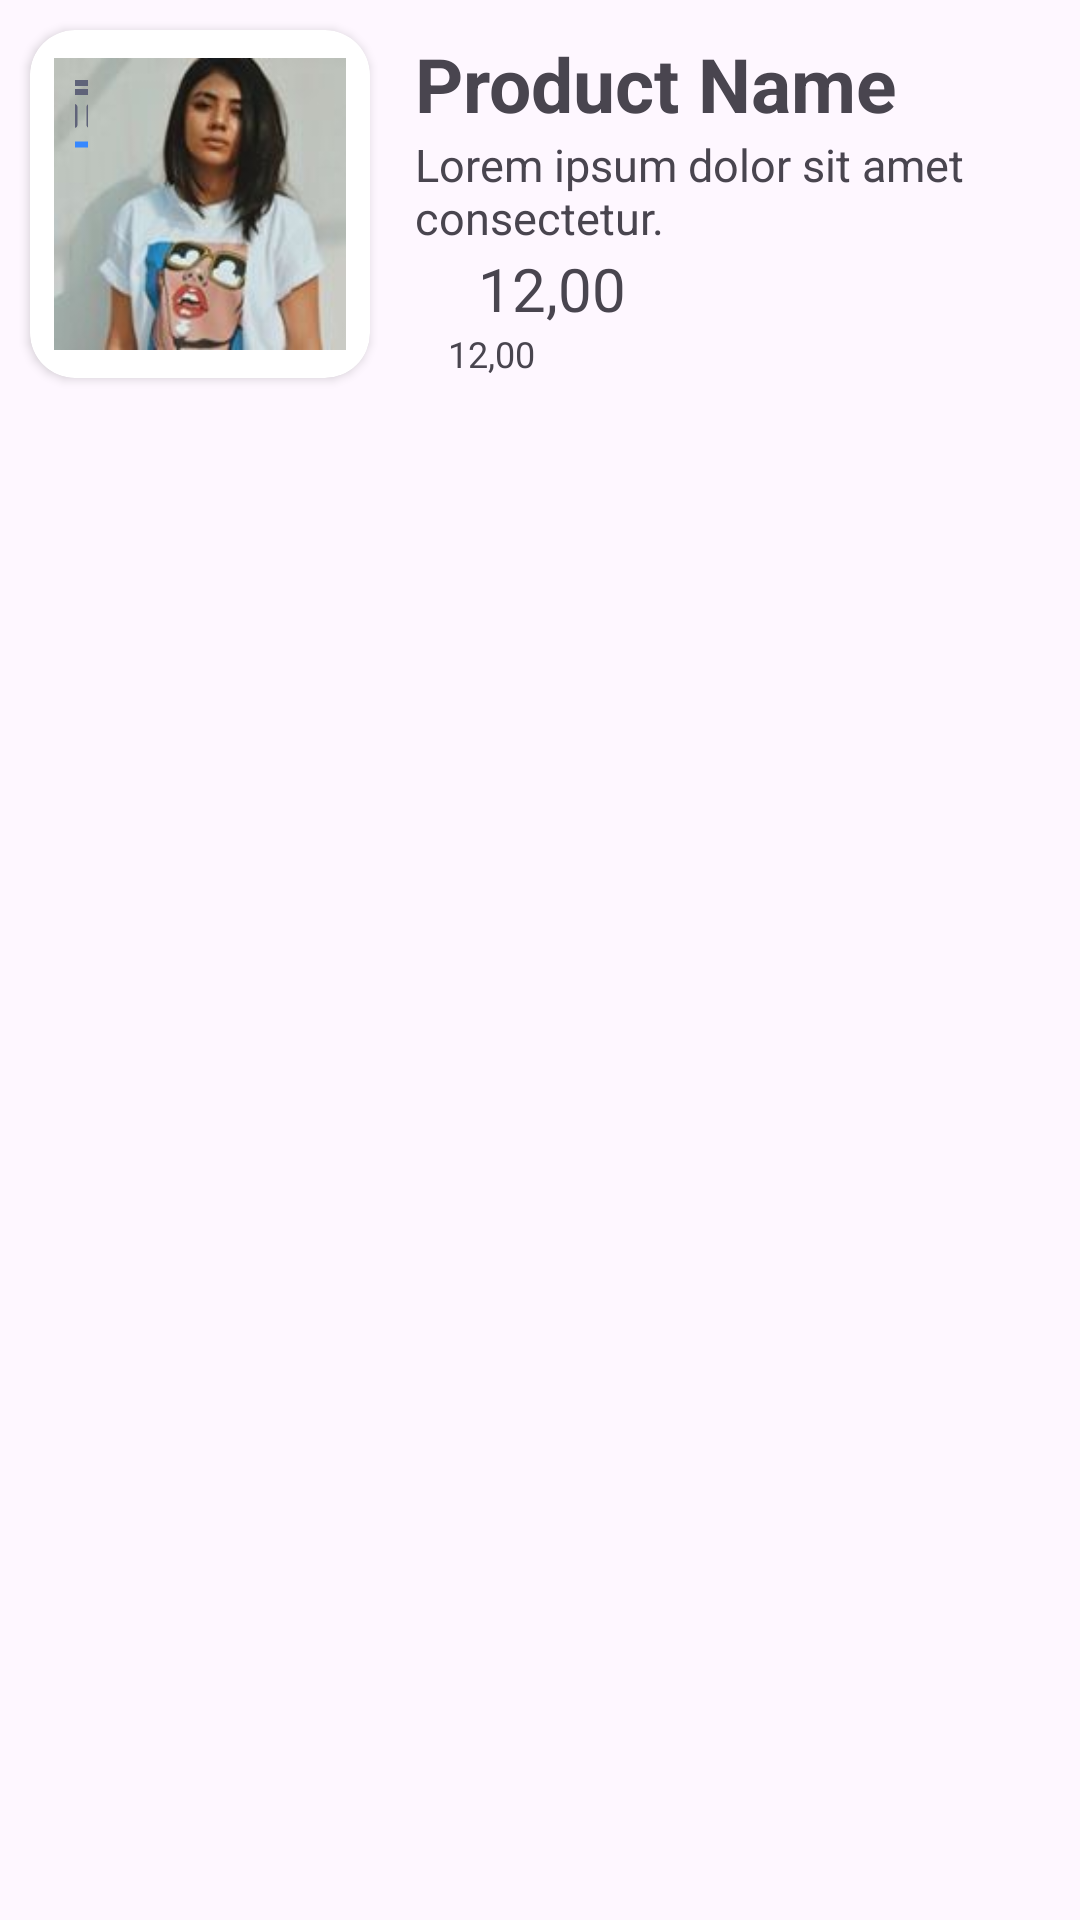

Produce the Android XML layout that renders to this screen, including the resource entries it uses.
<!-- AndroidManifest.xml: application theme Base.Theme.Shoppe -->
<!-- res/layout/single_card_product.xml -->
<?xml version="1.0" encoding="utf-8"?>
<LinearLayout xmlns:android="http://schemas.android.com/apk/res/android"
    android:layout_width="match_parent"
    xmlns:app="http://schemas.android.com/apk/res-auto"
    android:orientation="vertical"
    android:layout_height="wrap_content">
    <LinearLayout
        android:layout_width="match_parent"
        android:orientation="horizontal"

        android:layout_margin="5dp"
        android:layout_height="wrap_content">
        <androidx.cardview.widget.CardView
            android:layout_width="0dp"
            app:cardCornerRadius="15dp"
            android:layout_margin="5dp"
            android:layout_weight="1"
            android:background="@color/lightDark"
            android:layout_height="wrap_content">
            <RelativeLayout
                android:layout_width="match_parent"
                android:layout_height="match_parent">
                <ImageView
                    android:layout_width="100dp"
                    android:layout_gravity="center"
                    android:layout_margin="8dp"
                    android:src="@drawable/areeqahaq"
                    android:id="@+id/productImage"
                    android:layout_height="100dp"/>

                <ImageButton
                    android:layout_width="25dp"
                    android:layout_height="25dp"
                    android:layout_alignParentEnd="true"
                    android:layout_marginStart="15dp"
                    android:layout_marginTop="15dp"
                    android:layout_marginEnd="94dp"
                    android:layout_marginBottom="15dp"
                    android:id="@+id/deleteProductFromCart"
                    android:baselineAlignBottom="true"
                    android:src="@drawable/delete_svgrepo_com" />
            </RelativeLayout>
        </androidx.cardview.widget.CardView>

        <LinearLayout
            android:layout_width="0dp"
            android:layout_gravity="center"
            android:layout_weight="2"
            android:orientation="vertical"
            android:layout_height="wrap_content">
            <TextView
                android:layout_width="wrap_content"
                android:text="Product Name"

                android:textStyle="bold"
                android:id="@+id/productName"
                android:paddingStart="10dp"
                style="@style/subHeadingStyle"
                android:layout_gravity="start"
                android:layout_marginTop="1dp"
                android:layout_height="wrap_content"/>
            <TextView
                android:layout_width="wrap_content"
                android:text="Lorem ipsum dolor sit amet consectetur."
                android:id="@+id/productDescription"
                android:textSize="15sp"
                android:paddingStart="10dp"

                android:layout_gravity="start"

                android:layout_height="wrap_content"/>

            <LinearLayout
                android:layout_width="match_parent"
                android:paddingStart="6dp"
                android:layout_height="wrap_content">
                <ImageView
                    android:layout_width="25dp"
                    android:src="@drawable/dollor_"
                    android:layout_height="25dp"/>
                <TextView
                    android:layout_width="match_parent"
                    android:textSize="20dp"
                    android:text="12,00"
                    android:id="@+id/productPrice"
                    android:layout_height="wrap_content"/>


            </LinearLayout>
            <LinearLayout
                android:layout_width="match_parent"
                android:paddingStart="6dp"
                android:layout_height="wrap_content">
                <ImageView
                    android:layout_width="15dp"
                    android:src="@drawable/dollor_"
                    android:layout_height="15dp"/>
                <TextView
                    android:layout_width="match_parent"
                    android:textSize="12dp"
                    android:text="12,00"
                    android:id="@+id/productQuantity"
                    android:layout_height="wrap_content"/>


            </LinearLayout>

        </LinearLayout>

    </LinearLayout>
</LinearLayout>
<!-- resources referenced by this layout -->
<resources>
  <color name="lightDark">#9C202020</color>
  <!-- drawable areeqahaq: jpeg bitmap (drawable, 4882 bytes) -->
  <!-- drawable delete_svgrepo_com (drawable) -->
  <vector xmlns:android="http://schemas.android.com/apk/res/android"
      android:width="24dp"
      android:height="24dp"
      android:viewportWidth="1024"
      android:viewportHeight="1024">
    <path
        android:pathData="M779.5,1002.7h-535c-64.3,0 -116.5,-52.3 -116.5,-116.5V170.7h768v715.5c0,64.2 -52.3,116.5 -116.5,116.5zM213.3,256v630.1c0,17.2 14,31.2 31.2,31.2h534.9c17.2,0 31.2,-14 31.2,-31.2V256H213.3z"
        android:fillColor="#3688FF"/>
    <path
        android:pathData="M917.3,256H106.7C83.1,256 64,236.9 64,213.3s19.1,-42.7 42.7,-42.7h810.7c23.6,0 42.7,19.1 42.7,42.7S940.9,256 917.3,256zM618.7,128H405.3c-23.6,0 -42.7,-19.1 -42.7,-42.7s19.1,-42.7 42.7,-42.7h213.3c23.6,0 42.7,19.1 42.7,42.7S642.2,128 618.7,128zM405.3,725.3c-23.6,0 -42.7,-19.1 -42.7,-42.7v-256c0,-23.6 19.1,-42.7 42.7,-42.7S448,403 448,426.6v256c0,23.6 -19.1,42.7 -42.7,42.7zM618.7,725.3c-23.6,0 -42.7,-19.1 -42.7,-42.7v-256c0,-23.6 19.1,-42.7 42.7,-42.7s42.7,19.1 42.7,42.7v256c-0.1,23.6 -19.2,42.7 -42.7,42.7z"
        android:fillColor="#5F6379"/>
  </vector>
  <style name="subHeadingStyle">
          <item name="android:color">@color/lightDark</item>
          <item name="android:textSize">25dp</item>
          <item name="android:textStyle">bold</item>
      </style>
  <style name="Base.Theme.Shoppe" parent="Theme.Material3.DayNight.NoActionBar">
          
           <item name="colorPrimary">@color/primary</item>
           <item name="colorPrimaryDark">@color/lightDark</item>
  
      </style>
  <color name="primary">#004CFF</color>
</resources>
